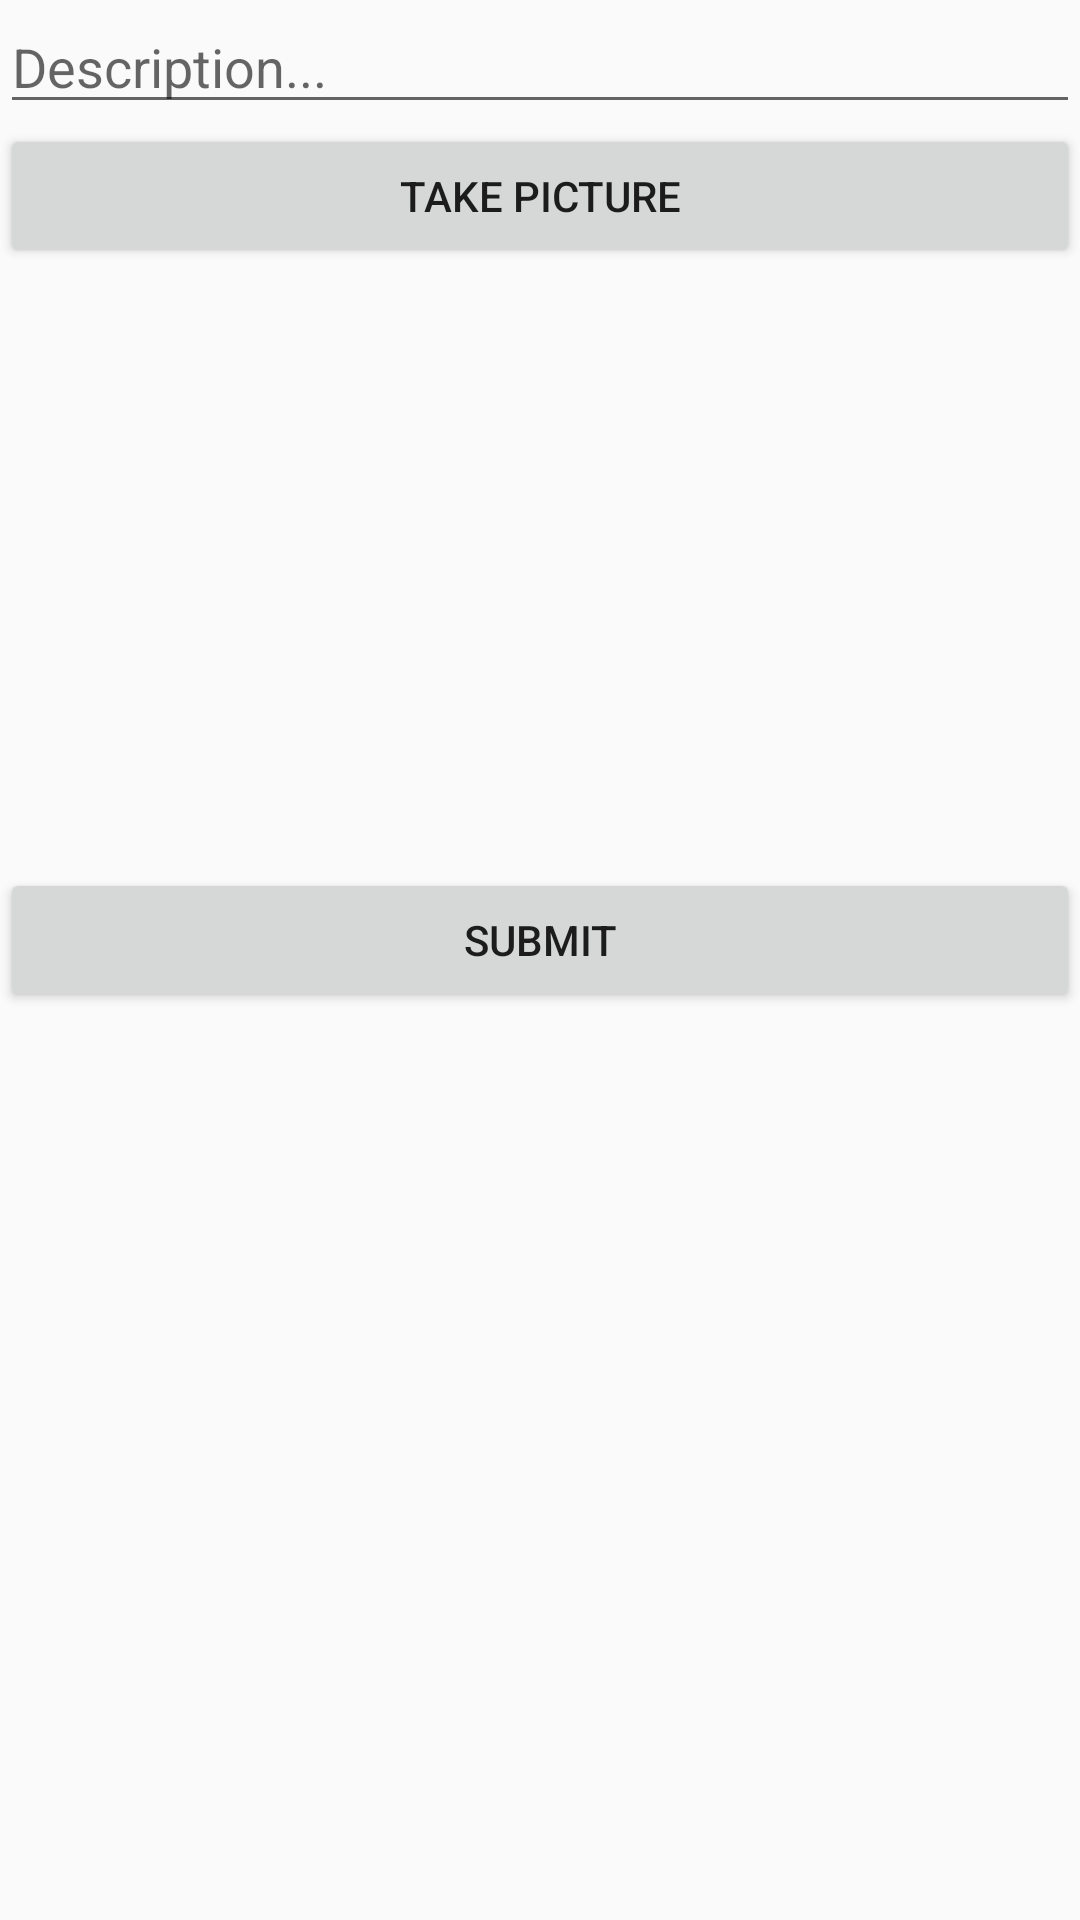

This screen was rendered from an Android layout file. Write that file and the resources it references.
<!-- AndroidManifest.xml: application theme AppTheme -->
<!-- res/layout/fragment_compose.xml -->
<?xml version="1.0" encoding="utf-8"?>
<LinearLayout
    xmlns:android="http://schemas.android.com/apk/res/android"
    xmlns:tools="http://schemas.android.com/tools"
    android:orientation="vertical"
    android:layout_width="match_parent"
    android:layout_height="match_parent"
    tools:context=".fragments.ComposeFragment">

    <EditText
        android:id="@+id/etDescription"
        android:layout_width="match_parent"
        android:layout_height="wrap_content"
        android:ems="10"
        android:hint="Description..."
        android:inputType="none"/>

    <Button
        android:id="@+id/btnCaptureImage"
        android:layout_width="match_parent"
        android:layout_height="wrap_content"
        android:text="Take picture"
        />

    <ImageView
        android:id="@+id/ivPostImage"
        android:layout_width="match_parent"
        android:layout_height="200dp"
        tools:srcCompat="@tools:sample/avatars" />

    <Button
        android:id="@+id/btnSubmit"
        android:layout_width="match_parent"
        android:layout_height="wrap_content"
        android:text="Submit"/>

    
    <TextView
        android:layout_width="match_parent"
        android:layout_height="match_parent"
        android:text="@string/hello_blank_fragment" />

</LinearLayout>
<!-- resources referenced by this layout -->
<resources>
  <string name="hello_blank_fragment" />
  <style name="AppTheme" parent="Theme.AppCompat.Light.DarkActionBar">
          
          <item name="colorPrimary">@android:color/holo_orange_dark</item>
          <item name="colorPrimaryDark">@android:color/holo_green_light</item>
          <item name="colorAccent">@color/colorAccent</item>
      </style>
  <color name="colorAccent">#03DAC5</color>
</resources>
